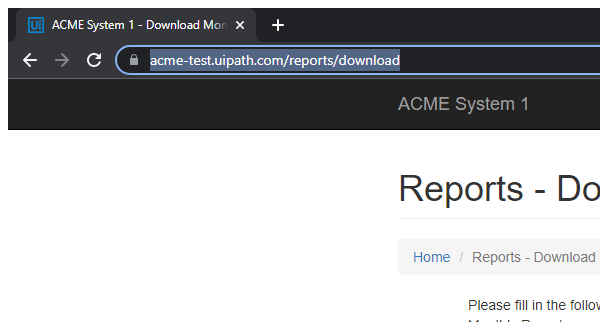
Task: Robotic Enterprise Framework
Workflow: ACME_Navigate_Monthly_Report

Step 1: Attach Browser 'chrome.exe ACME' in window 'ACME System 1 - *' (chrome.exe)
